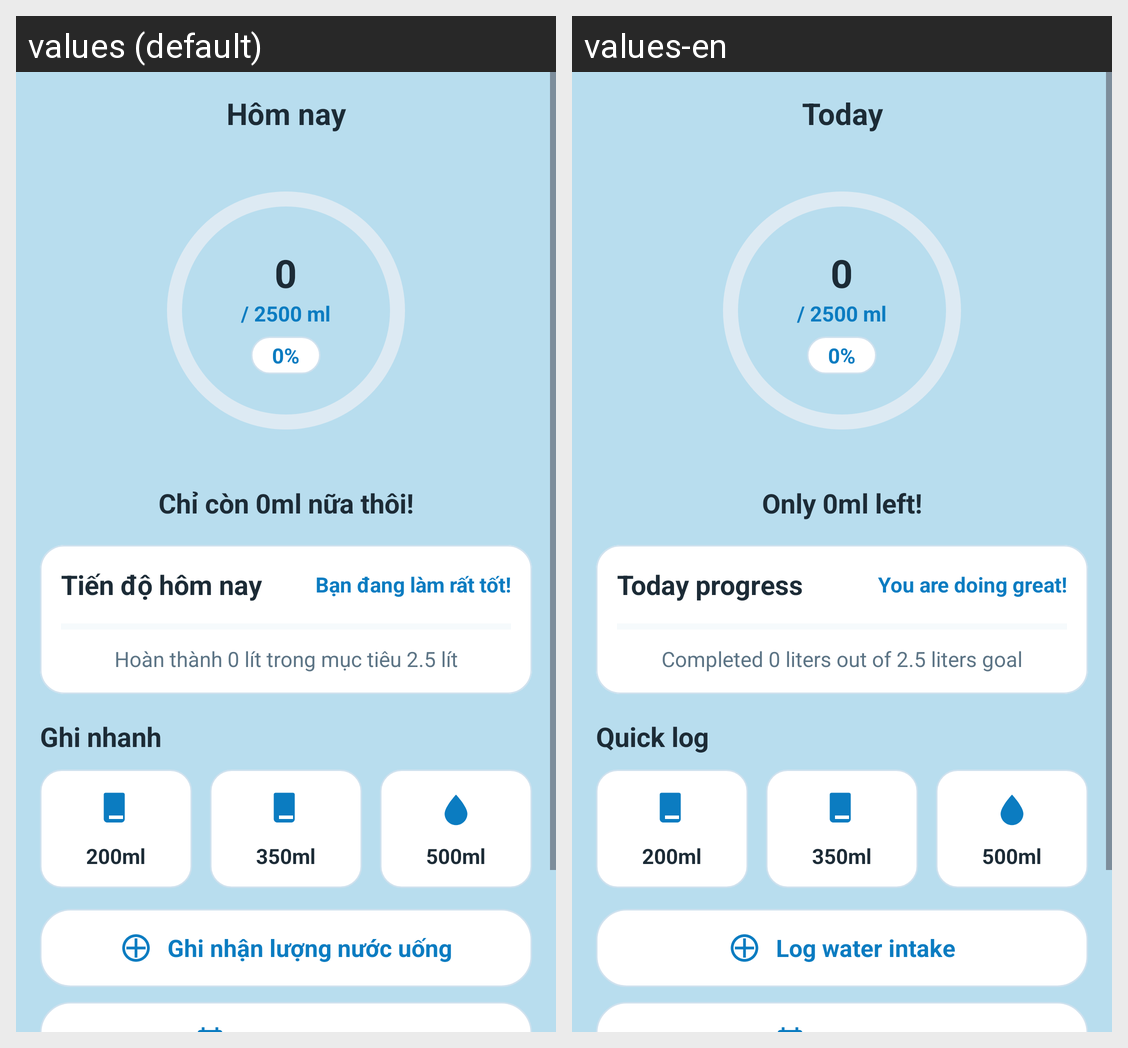

Locale-by-locale string values for the Android screen shown in this grid:
Android screen res/layout/fragment_home.xml rendered under 2 locales, left to right: values (default), values-en. Device: Nexus 5 (rendered at 1080×1920; each locale shown at half size, 540×960, under a caption strip naming it); theme Theme.NhacNhoUongNuoc.
Strings drawn on this screen, with the default value and each locale's value (text and hints the layout hard-codes, and strings that could not be matched under every locale, appear in the picture but are not listed):

today
  values: Hôm nay
  values-en: Today

target_water
  values: / 2500 ml
  values-en: / 2500 ml

home_remaining_hint_default
  values: Chỉ còn 0ml nữa thôi!
  values-en: Only 0ml left!

today_progress
  values: Tiến độ hôm nay
  values-en: Today progress

home_progress_cheer
  values: Bạn đang làm rất tốt!
  values-en: You are doing great!

home_progress_summary_default
  values: Hoàn thành 0 lít trong mục tiêu 2.5 lít
  values-en: Completed 0 liters out of 2.5 liters goal

quick_log
  values: Ghi nhanh
  values-en: Quick log

ml_200
  values: 200ml
  values-en: 200ml

ml_350
  values: 350ml
  values-en: 350ml

ml_500
  values: 500ml
  values-en: 500ml

log_water
  values: Ghi nhận lượng nước uống
  values-en: Log water intake
